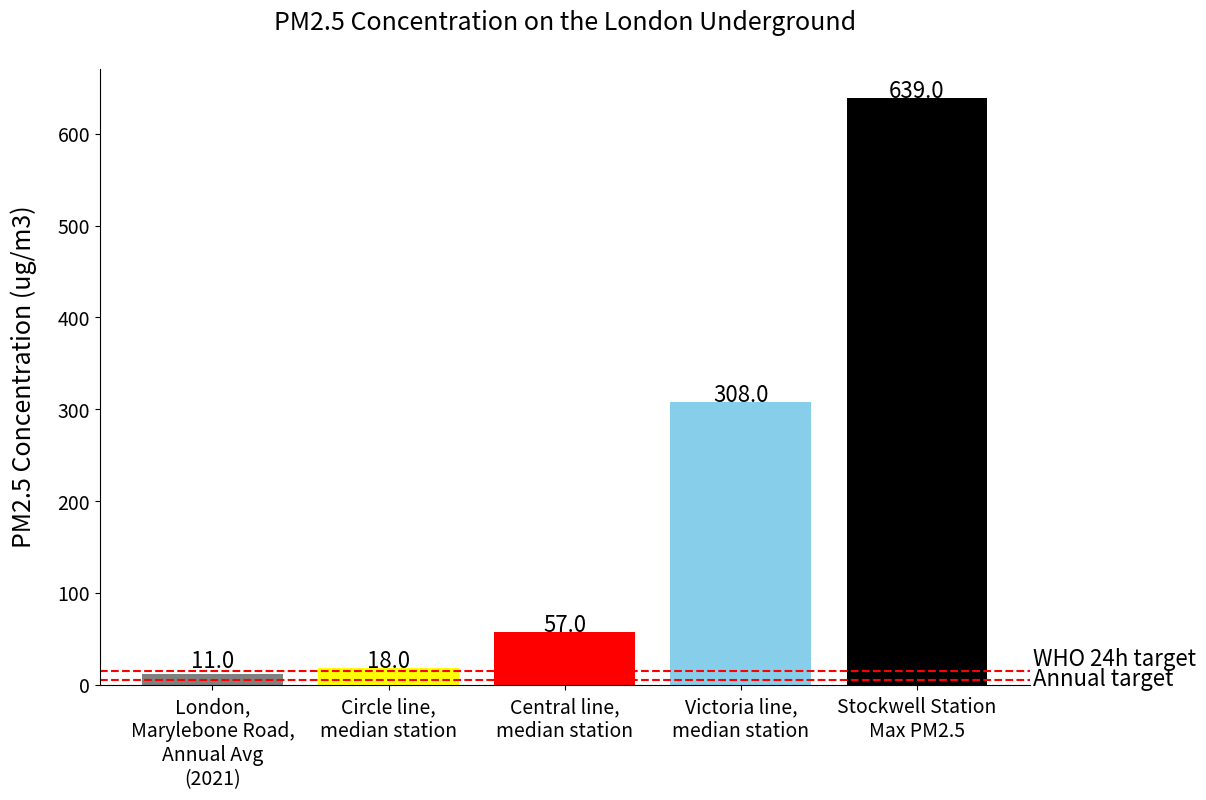

The script that saved this image: (Note: this script raises an exception after producing the figure.)
import numpy as np
import matplotlib.pyplot as plt


markers = {
    "Annual target": 5,  # https://www.who.int/news-room/feature-stories/detail/what-are-the-who-air-quality-guidelines
    "WHO 24h target": 15,  # https://www.who.int/news-room/feature-stories/detail/what-are-the-who-air-quality-guidelines
}

legend = ["WHO 2021 limits"]

custom_colors = ['blue', 'green', 'orange', 'purple', 'red']  # Add or remove colors as needed

station_medians = {
    "Victoria line,\nmedian station": (308.00, "skyblue"),
    # "Piccadilly": (104.00, "blue"),
    # "Northern line,\nmedian station": (232.50, "black"),
    "Circle line,\nmedian station": (18.00, "yellow"),
    # "Jubilee": (39.00, "gray"),
    # "District": (15.00, "green"),
    # "Bakerloo": (173.00, "brown"),
    # "Metropolitan": (28.00, "purple"),
    # "Docklands Light Railway": (4.00, "skyblue"),
    "Central line,\nmedian station": (57.00, "red"),
    # "Hammersmith & City": (22.00, "pink"),
    "London,\nMarylebone Road,\nAnnual Avg\n(2021)": (11, "gray"),  # https://www.westminster.gov.uk/media/document/air-quality-report-2021
    # "Edinburgh,\nAnnual Avg\n(2022)": (6, "gray"),  # https://www.statista.com/statistics/1299076/pm25-emissions-selected-cities-in-united-kingdom/
    "Stockwell Station\nMax PM2.5": (639, "black"),
}

tube = {
    "elemental carbon": 0.07,
    "organic carbon": 0.11,
    "iron base": 0.47,
    "metallic and\nmineral oxides": 0.14,
    "silicone dioxide\n(suspected)": 0.11,
    "other (unknown)": 0.10,
}
roadside = {
    "elemental carbon": 0.11,
    "organic carbon": 0.26,
    "iron base": 0.06,
    "ammonium\nsulphate": 0.24,
    "ammonium\n& sodium nitrate": 0.21,
    "salts": 0.07,
    "other": 0.05,
}

def pie_charts():

    sorted_tube = tube  #  {k: v for k, v in sorted(tube.items(), key=lambda item: item[0])}
    sorted_roadside =  roadside  # {k: v for k, v in sorted(roadside.items(), key=lambda item: item[0])}
    print(sorted_tube)
    print(sorted_roadside)

    unique_labels = set(list(sorted_tube.keys()) + list(sorted_roadside.keys()))
    colors = plt.cm.Pastel1(np.linspace(0, 1, len(unique_labels)))
    color_map = {label: color for label, color in zip(sorted(unique_labels), colors)}

    fig, axes = plt.subplots(1, 2, figsize=(14, 7))

    # Create pie chart for Tube
    tube_labels = list(sorted_tube.keys())
    tube_colors = [color_map[label] for label in tube_labels]
    tube_wedges, tube_texts, tube_autotexts = axes[0].pie(
        list(sorted_tube.values()), labels=tube_labels, autopct='%1.1f%%', 
        pctdistance=0.85, colors=tube_colors, startangle=90)
    axes[0].set_title('Tube PM 2.5 Composition', fontsize=18)

    # Increase the size and move text further to the edge
    for text in tube_texts + tube_autotexts:
        text.set_fontsize(14)
        # text.set_horizontalalignment('right')

    # Create pie chart for Roadside
    roadside_labels = list(sorted_roadside.keys())
    roadside_colors = [color_map.get(label, (0, 0, 0, 0)) for label in roadside_labels]
    roadside_wedges, roadside_texts, roadside_autotexts = axes[1].pie(
        list(sorted_roadside.values()),
        labels=roadside_labels,
        autopct='%1.1f%%', 
        pctdistance=0.85,
        colors=roadside_colors,
        startangle=90
    )
    axes[1].set_title('Roadside PM2.5 Composition', fontsize=18)
    
    # Increase the size and move text further to the edge
    for text in roadside_texts + roadside_autotexts:
        text.set_fontsize(14)
        # text.set_horizontalalignment('right')

    # Create a legend from unique labels
    handles = [plt.Rectangle((0, 0), 1, 1, color=color_map[label]) for label in sorted(unique_labels)]
    fig.legend(handles, sorted(unique_labels), loc='center left', bbox_to_anchor=(1, 0.5))

    plt.subplots_adjust(wspace=0.5)  # Adjust the horizontal spacing between subplots

    plt.savefig("images/rename_pie_to_keep.png")
    plt.show()


def plot_bars():
    # Sort the station_medians dictionary by value
    sorted_station_medians = {k: v for k, v in sorted(station_medians.items(), key=lambda item: item[1][0])}

    # Create the column chart
    stations = list(sorted_station_medians.keys())
    medians = list(v[0] for v in sorted_station_medians.values())
    colors = list(v[1] for v in sorted_station_medians.values())
    plt.figure(figsize=(12, 8))
    bars = plt.bar(stations, medians, color=colors)

    # Add horizontal lines and annotations for the markers
    for i, (marker_label, marker_value) in enumerate(markers.items()):
        plt.axhline(y=marker_value, color='red', linestyle='--')
        plt.text(
            bars[-1].get_x() + bars[1].get_x() * 1.1 - bars[0].get_x(),
            marker_value + (11 * -1 if i == 0 else 0),
            f'{marker_label}',
            verticalalignment='bottom',
            fontsize=16,
            # horizontalalignment='right',
            # rotation=-15,
        )

    # Annotate the bars with their respective median values
    for i, bar in enumerate(bars):
        plt.text(
            bar.get_x() + bar.get_width() / 2.0,
            38 if i in (0, 1) else bar.get_height() + 20,
            f'{bar.get_height()}',
            ha='center', va='top', color='black', fontsize=16)

    # Labels and Title
    plt.ylabel('PM2.5 Concentration (ug/m3)', fontsize=18, labelpad=15)
    # plt.xlabel('Stations')
    plt.title('PM2.5 Concentration on the London Underground', fontsize=18, y=1.05)
    # Move the title away from the axes


    # Rotate x labels for better visibility
    plt.xticks(rotation=0, fontsize=14)  #, ha='right')
    plt.yticks(fontsize=14)
    plt.tick_params(axis='x', which='major', pad=5)

    # Hide spines
    plt.gca().spines['top'].set_visible(False)
    plt.gca().spines['right'].set_visible(False)

    # Show the plot
    plt.savefig("images/rename_to_keep.png")
    plt.show()

if __name__ == "__main__":
    plot_bars()
    # pie_charts()
